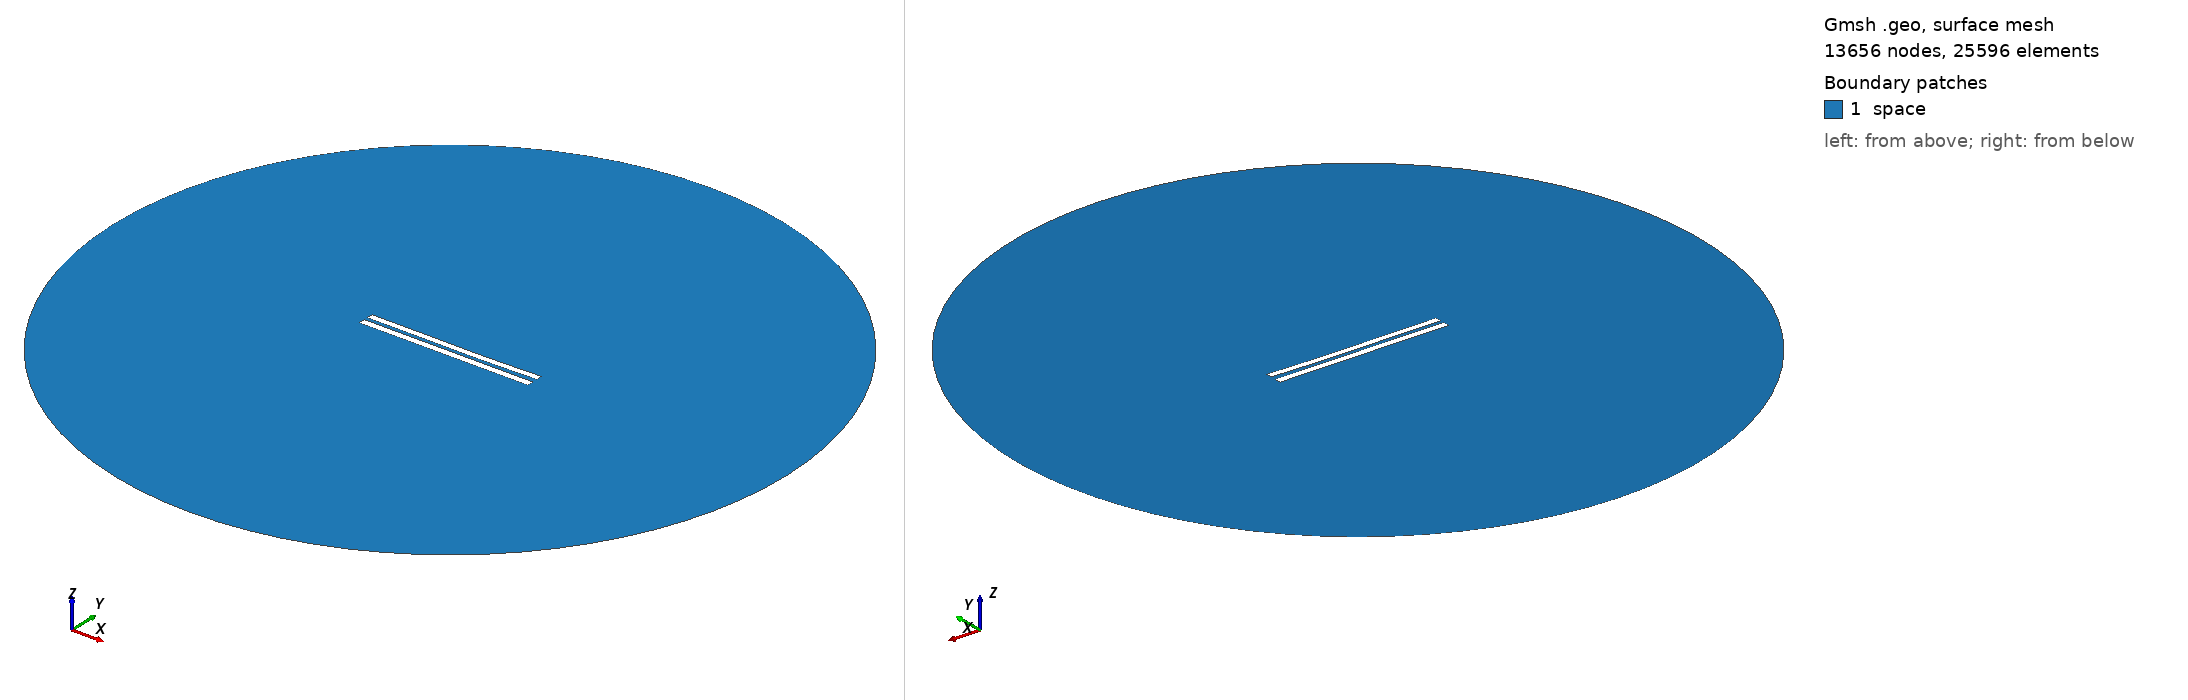

Gmsh geometry script, surface-meshed: 13656 nodes, 25596 surface elements. Boundary patches (legend numbers): 1 space. Left view from above one corner, right view from below the opposite corner. Legend entries are the model's physical surfaces. The drawing asked Gmsh for element sizes between 1% and 20% of the model's largest extent; the script's own settings can give other sizes.

=== 5518.geo (drawn) ===
//---------------------------------------
// Geometry kernel
//---------------------------------------

SetFactory("OpenCASCADE");



//---------------------------------------
// Parameters of the geometry
//---------------------------------------

// Overetch of the upper plate
overetch = 0.125;

// Distance between the plates
distance = 2.25;

// Discretization over the x axis (for the deformation)
nx = 50; 

// Length of the plate
L = 100 - overetch; 

// Number of modes
n = 4; 

// 1st mode coefficient
coeff(1) = 0.15;
beta(1) = 0.596864 * 3.1415926535 / L;

// 2nd mode coefficient
coeff(2) = -0.15;
beta(2) = 1.49418 * 3.1415926535 / L;

// 3rd mode coefficient
coeff(3) = 0.07499999999999998;
beta(3) = 2.50025 * 3.1415926535 / L;

// 4th mode coefficient
coeff(4) = 0.0;
beta(4) = 3.49999 * 3.1415926535 / L;



//---------------------------------------
// Upper plate (deformed rectangle)
//---------------------------------------

// Coordiantes of the upper plate
xmin = -50;
xmax = 50 - overetch;

// Height of the upper plate
yheight = 4 - 2 * overetch;

// Indexes of the points
UpperID[] = {};
LowerID[] = {};
LeftID[] = {};
RightID[] = {};

// Point index
p = 1;

// Horizontal edges
For i In {1:nx}
    x = xmin + (i-1)*(xmax - xmin)/(nx-1);

    y_bottom = distance / 2 + overetch;
    For j In {1:n}
        C = (Cosh(beta(j)*L) + Cos(beta(j)*L)) / (Sinh(beta(j)*L) + Sin(beta(j)*L));
        y_bottom  = y_bottom + coeff(j) * (Cosh(beta(j)*(x+50)) - Cos(beta(j)*(x+50)) - C * (Sinh(beta(j)*(x+50)) - Sin(beta(j)*(x+50))));
    EndFor

    y_top = y_bottom + yheight;

    Point(p) = {x, y_top, 0, 1.0};
    UpperID[i] = p;
    p = p + 1;

    Point(p) = {x, y_bottom, 0, 1.0};
    LowerID[i] = p;
    p = p + 1;
EndFor

// Create point lists
UpperPts[] = {}; LowerPts[] = {};
For i In {1:nx}
  UpperPts[] += {UpperID[i]};
  LowerPts[] += {LowerID[i]};
EndFor

// Build splines
Spline(1) = {UpperPts[]};
Spline(2) = {LowerPts[]};
Line(3) = {LowerPts[nx-1], UpperPts[nx-1]};
Line(4) = {LowerPts[0], UpperPts[0]};

// Build the plane surface
Curve Loop(1) = {2, 3, -1, -4};
Plane Surface(1) = {1};



//---------------------------------------
// Lower plate (rectangle)
//---------------------------------------

// Vertices
Point(1001) = {-50, -1, 0, 1.0};
Point(1002) = { 50, -1, 0, 1.0};
Point(1003) = { 50,  -5, 0, 1.0};
Point(1004) = {-50,  -5, 0, 1.0};

// Edges
Line(5) = {1001, 1002};
Line(6) = {1002, 1003};
Line(7) = {1003, 1004};
Line(8) = {1004, 1001};

// Plane surface
Line Loop(2) = {5, 6, 7, 8};
Plane Surface(2) = {2}; 



//---------------------------------------
// Outer (fictious) boundary
//---------------------------------------

// Points
Point(1005) = {0, 0, 0};       // Center
Point(1006) = {200, 0, 0};     // Start point
Point(1007) = {0, 200, 0};     // 90 degrees
Point(1008) = {-200, 0, 0};    // 180 degrees
Point(1009) = {0, -200, 0};    // 270 degrees

// Circle arcs (each needs start, center, end)
Circle(9) = {1006, 1005, 1007};
Circle(10) = {1007, 1005, 1008};
Circle(11) = {1008, 1005, 1009};
Circle(12) = {1009, 1005, 1006};

// Plane surface for the entire domain
Curve Loop(3) = {9, 10, 11, 12};
Surface(3) = {3};

// Subtract the plates from the whole domain to obtain the actual domain where we want to solve the equations
BooleanDifference{ Surface{3}; Delete; }{ Surface{1}; Surface{2}; Delete; }




//---------------------------------------
// Transfinite Lines/Curves
//---------------------------------------

// Set the number of points on the boundaries
r = 7;

// Plates
Transfinite Curve {1, 2} = 50*r Using Progression 1;
Transfinite Curve {3, 4} = 2*r Using Progression 1;
Transfinite Line {5, 7} = 50*r Using Progression 1;
Transfinite Line {6, 8} = 2*r Using Progression 1;

// Outer boundary
Transfinite Line {9, 10, 11, 12} = 20 Using Progression 1;



//---------------------------------------
// Physical groups
//---------------------------------------                

// Physical curves (boundaries)
Physical Line("force_segment", 10) = {2};
Physical Line("upper_plate", 11) = {1, 3, 4};
Physical Line("lower_plate", 12) = {5, 6, 7, 8};
Physical Line("boundary", 20) = {9, 10, 11, 12};

// Physical Surfaces
Physical Surface("space", 30) = {3};



//---------------------------------------
// 6. Generate the Mesh
//---------------------------------------

// 2D mesh generation
Mesh 2;
